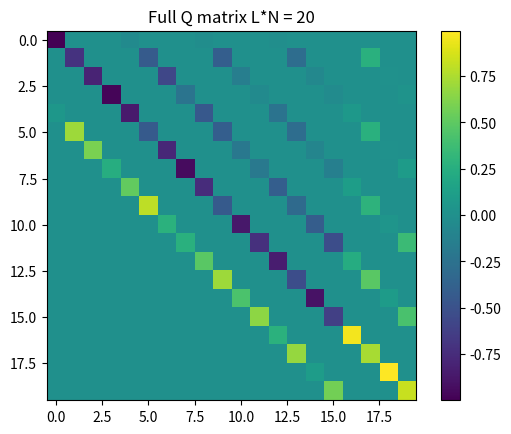
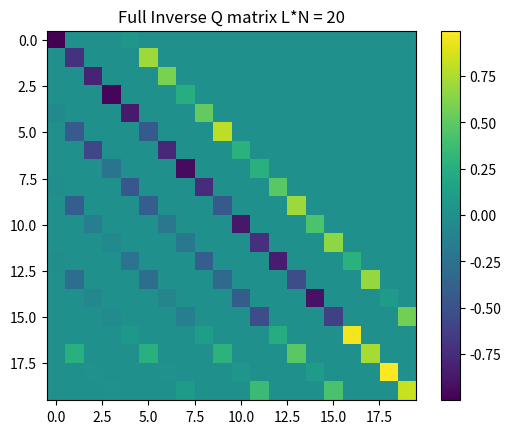
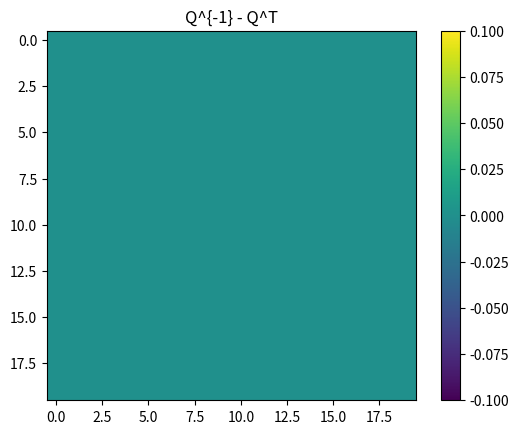
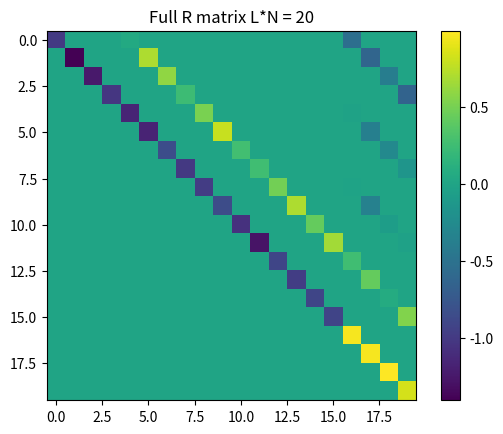
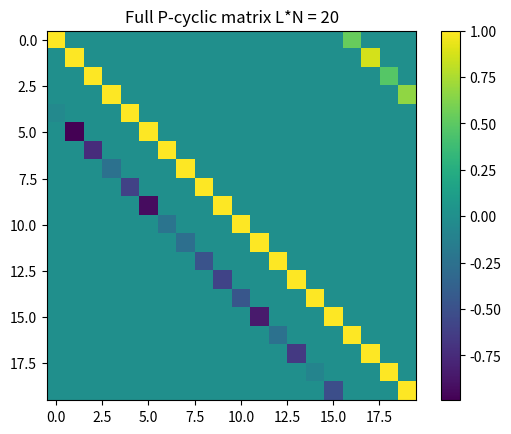
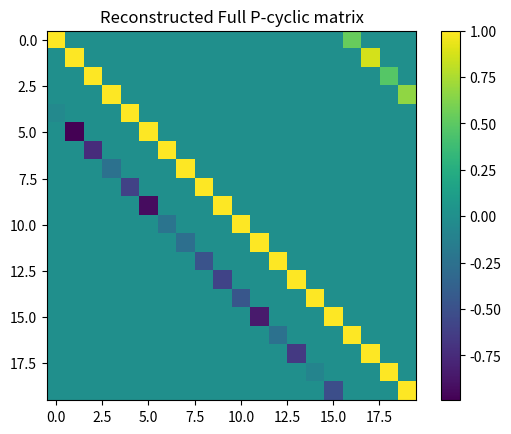
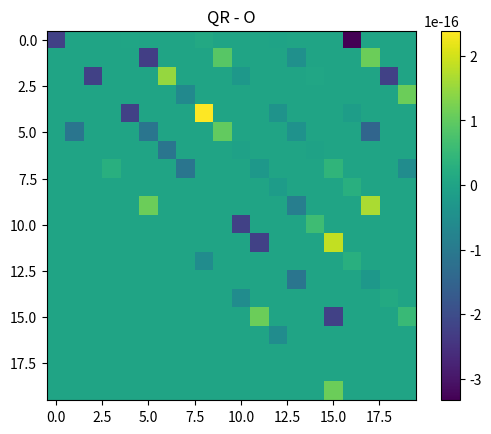
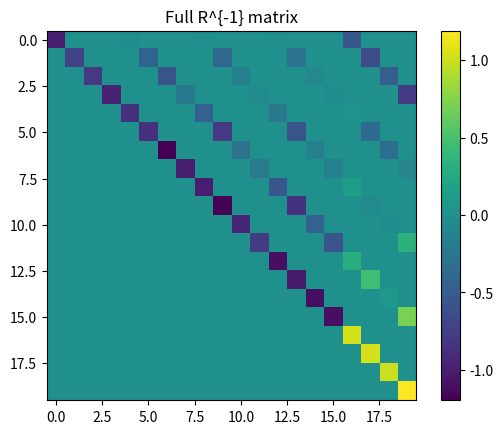
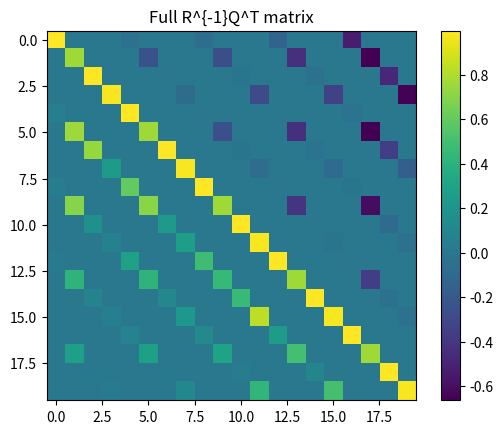
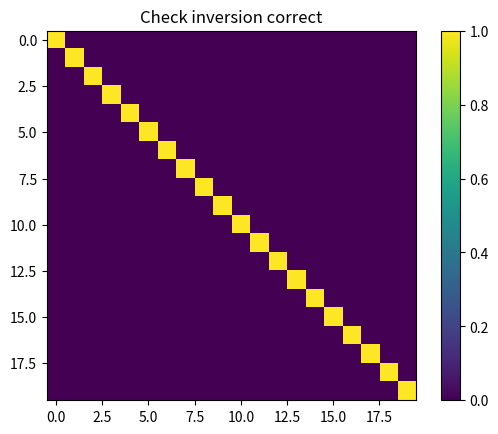

Here is the Python script that generated these plots, in order:
import matplotlib.pyplot as plt
import numpy as np
from scipy import linalg as la


def Make_B_List(invexpdtK, expVData):
    '''Make list of off-diagonal matrices in matrix O. deriv. Eq. (20)
    
    Args:
        expVData, (N,L) matrix, each column reps a (N,N) diagonal mat
        
    Returns:
        python list of (N,N) matrices.'''
    
    _,L = expVData.shape
    B_list = [];
    for j in range(L):
        Bmat = invexpdtK*expVData[:,j]
        #note negative signs, except for bdy term B_{L-1}
        if j == L - 1:
            B_list.append(Bmat)
        else:
            B_list.append(-Bmat)
    return B_list



def Show_P_Cyclic_Full(B_list):
    '''Given list of B matrices, make and plot the full (NL,NL) dimensional
    normalized block p-cyclic matrix O.
    
    Args:
        B_list: length L list of sub-diagonal and boundary blocks of p-cyclic matrix
        
    Returns:
        O_mat: (NL,NL) np array'''
    
    L = len(B_list); N,N = B_list[0].shape;
    O_mat = np.zeros((N*L,N*L))
    
    for i in range(L):
        #diagonal: all identity
        O_mat[i*N:(i+1)*N,i*N:(i+1)*N] = np.identity(N)
        if i == L-1: #special boundary term
            O_mat[0:N,i*N:(i+1)*N] = B_list[i]
        else: #-1 diagonal
            O_mat[(i+1)*N:(i+2)*N,i*N:(i+1)*N] = B_list[i]
            
    plt.figure();
    plt.imshow(O_mat);plt.colorbar();
    plt.title(f"Full P-cyclic matrix L*N = {L*N}")
    
    return O_mat


def Get_R_Full(R_dict,N,L):
    '''Given dictionary of R entries, create full (NL,NL) R matrix, which 
    has block upper bidiagonal form with an extra last block column
    
    Args:
        R_dict: size (3L-3) dictionary of R matrix block entries.
                key = tuple of entry coordinates
                value = (N,N) np array
                
    Returns:
        R_full: (NL,NL) upper triangular np array'''
    R_full = np.zeros((N*L,N*L))
    for k,v in R_dict.items():
        i = k[0]; j = k[1];
        R_full[i*N:(i+1)*N,j*N:(j+1)*N] = v
    
    #plt.figure();plt.imshow(R_full);plt.colorbar()
    #plt.title(f"Full R matrix L*N = {L*N}")
    
    return R_full


def Show_R_Full(R_dict,N,L):
    '''Given dictionary of R entries, create and show full (NL,NL) R matrix, which 
    has block upper bidiagonal form with an extra last block column
    
    Args:
        R_dict: size (3L-3) dictionary of R matrix block entries.
                key = tuple of entry coordinates
                value = (N,N) np array
                
    Returns:
        R_full: (NL,NL) upper triangular np array'''
    R_full = np.zeros((N*L,N*L))
    for k,v in R_dict.items():
        i = k[0]; j = k[1];
        R_full[i*N:(i+1)*N,j*N:(j+1)*N] = v
    
    plt.figure();plt.imshow(R_full);plt.colorbar()
    plt.title(f"Full R matrix L*N = {L*N}")
    
    return R_full

def Show_Q_Full(Q_list,N,L):
    '''Given list of Q (2N,2N) matrices, create and show full (NL,NL) Q matrix
        
    Args:
        Q_list, length L-1 list of (2N,2N) orthogonal matrices
        
    Returns:
        Q_full: (NL,NL) orthogonal matrix'''
    
    Q_full = np.identity(N*L)
    
    for k in range(len(Q_list)):
        pad = np.eye(N*L)
        pad[k*N:(k+2)*N,k*N:(k+2)*N] = Q_list[k]
        Q_full = Q_full @ pad #Q0 @ Q1 @ ... @ Q(L-2)
    
    plt.figure();plt.imshow(Q_full);plt.colorbar()
    plt.title(f"Full Q matrix L*N = {L*N}")
        
    return Q_full 

def Show_Q_Inv_Full(Q_list,N,L):
    '''Given list of Q (2N,2N) matrices, create and show full (NL,NL) Q matrix
        
    Args:
        Q_list, length L-1 list of (2N,2N) orthogonal matrices
        
    Returns:
        Q_inv_full: (NL,NL) orthogonal matrix'''
    Q_inv_full = np.identity(N*L)
    for k in range(len(Q_list)):
        pad = np.eye(N*L)
        pad[k*N:(k+2)*N,k*N:(k+2)*N] = Q_list[k]
        Q_inv_full = pad.T @ Q_inv_full #not sure about mulciplication order
    
    plt.figure();plt.imshow(Q_inv_full);plt.colorbar()
    plt.title(f"Full Inverse Q matrix L*N = {L*N}")
        
    return Q_inv_full


def Block_Struct_Orth_Fact(B_list):
    '''Block structured orthogonal factorization (BSOF), a block structured QR
    factorization algorithm introduced in Wright, S.J., 1992.
    Args:
        B_list: length L list of sub-diagonal and boundary blocks of p-cyclic matrix
        
    Returns:
        Q_list, length L-1 list of (2N,2N) orthogonal matrices
        R_dict, size (3L-3) dictionary of R matrix block entries.
                key = tuple of entry coordinates
                value = (N,N) np array
    
    TODO: Better return structure for R
          Set to 0 the very small elements of Q and R?
    ''' 
    #input shapes
    L = len(B_list); N,N = B_list[0].shape;
    
    #output accumulators
    Q_list=[];
    R_dict = {};
    
    #initial step
    ###tempA = A_list[0]
    tempA = np.identity(N);
    tempB = B_list[-1]
    #first L-2 blocks
    for k in range(L-2):
        #compute QR, set R diagonal element
        tall_mat = np.concatenate((tempA, B_list[k]), axis=0)
        Q,R = la.qr(tall_mat);
        #plt.figure();plt.imshow(R);plt.colorbar()
        Q_list.append(Q)
        R_dict[(k,k)] = R[:N,:N] #take top part only
        #update tempA,tempB, set off diagonal R elements
        rhs = np.zeros((2*N,2*N));
        #####rhs[N:,:N] = A_list[k+1]; rhs[:N,N:] = tempB;
        rhs[N:,:N] = np.identity(N); rhs[:N,N:] = tempB;
        lhs = Q.T @ rhs
        tempA = lhs[N:,:N]
        tempB = lhs[N:,N:]
        R_dict[(k,k+1)] = lhs[:N,:N]
        R_dict[(k,L-1)] = lhs[:N,N:]
    #last QR block
    rhs_row1 = np.concatenate((tempA, tempB), axis=1)
    #####rhs_row2 = np.concatenate((B_list[-2], A_list[-1]), axis=1)
    rhs_row2 = np.concatenate((B_list[-2], np.identity(N)), axis=1)
    rhs = np.concatenate((rhs_row1, rhs_row2), axis=0)
    Q,R = la.qr(rhs)
    R_dict[(L-2,L-2)] = R[:N,:N];
    R_dict[(L-2,L-1)] = R[:N,N:];
    R_dict[(L-1,L-1)] = R[N:,N:]
    Q_list.append(Q)
    
    #check output shapes
    assert len(Q_list) == L-1 and len(R_dict) == 3*L-3
    
    return Q_list,R_dict


def Invert_R_Row_BBS(R,N,L):
    '''Get X = R^{-1} based on RX = I using Row Block Back Substitution.
    Not exactly same as paper description.
    
    Args:
        R: Full R matrix (NL,NL)
        N: Size of each block
        L: Number of blocks
        
    Returns:
        X = full R inverse, (NL,NL)
    '''
    X = np.zeros((L*N,L*N))
    #last (3N,3N) block is full, directly solve
    X[(L-3)*N:,(L-3)*N:] = \
        la.solve_triangular(R[(L-3)*N:,(L-3)*N:],np.identity(3*N))
    #Row block back substitution
    for i in range(L-3):
        #print(f"row {i}")
        #remaining diagonal (i,i) block shape (N,N)
        X[i*N:(i+1)*N,i*N:(i+1)*N] = \
            la.solve_triangular(R[i*N:(i+1)*N,i*N:(i+1)*N],np.identity(N))
    
    #last block column, incomplete RHS
    X[:(L-3)*N,(L-1)*N:] = \
        -R[:(L-3)*N,(L-1)*N:] @ X[(L-1)*N:,(L-1)*N:]
    for i in range(L-4,-1,-1):
        #print(f"modify row {i} in place")
        #complete rhs
        X[i*N:(i+1)*N,(i+1)*N:] -= \
            R[i*N:(i+1)*N,(i+1)*N:(i+2)*N] @ X[(i+1)*N:(i+2)*N,(i+1)*N:]
        #solve using X[i,i] = Rinv[i,i]
        X[i*N:(i+1)*N,(i+1)*N:] = \
            X[i*N:(i+1)*N , i*N:(i+1)*N] @ X[i*N:(i+1)*N,(i+1)*N:].copy()
    return X


def Apply_Orth_Fact(Rinv,Q_list,N,L):
    '''Produce R^{-1} @ Q^T, inverse of full p-cyclic matrix.
    Apply Q to pairs of columns of R^{-1}, back to front.
    TODO: use paper trick to reduce flops
    
    Args:
        Rinv, start with full R^{-1}, modified in place, end at R^{-1} @ Q^T
        Q_list, length L-1 list of (2N,2N) orthogonal matrices
        N: Size of each block
        L: Number of blocks
        
    Returns:
        None
    
    '''
    for k in range(L-2,-1,-1):
        Rinv[:,k*N:(k+2)*N] = Rinv[:,k*N:(k+2)*N] @ Q_list[k].T
    return None


def Get_Full_O_Inv(invexpdtK,expVData):
    '''Get full O^{-1} which gives all unequal time GFs
    
    Args:
        expVData: (N,L) matrix, each col reps a diagonal mat
        
    Returns:
        (NL,NL) mat, full O^{-1}'''
    N,L = expVData.shape
    blist = Make_B_List(invexpdtK,expVData)
    #Block structured orthogonal factorization (BSOF)
    qlist, rdict = Block_Struct_Orth_Fact(blist)
    #X = R^{-1}
    rfull = Get_R_Full(rdict,N,L)
    xfull = Invert_R_Row_BBS(rfull,N,L)
    #Apply Q^T to get O^{-1} = R^{-1} @ Q^T, X modified in place
    Apply_Orth_Fact(xfull,qlist,N,L)
    
    return xfull



if __name__ == '__main__':
    print('test BSOFI real on small problem')
    N = 4;
    L = 5;
    invexpdtK = np.identity(N);
    expVuData = np.random.random((N,L))

    Gu_list = Make_B_List(invexpdtK,expVuData)
    qlist, rdict = Block_Struct_Orth_Fact(Gu_list)
    qfull = Show_Q_Full(qlist,N,L)
    qinvfull = Show_Q_Inv_Full(qlist,N,L)

    plt.figure();plt.imshow(qinvfull-qfull.T);plt.colorbar();
    plt.title("Q^{-1} - Q^T");

    rfull = Show_R_Full(rdict,N,L)
    ofull = Show_P_Cyclic_Full(Gu_list)

    plt.figure();plt.imshow(qfull @ rfull);plt.colorbar()
    plt.title('Reconstructed Full P-cyclic matrix')

    plt.figure();plt.imshow(qfull @ rfull - ofull);plt.colorbar()
    plt.title('QR - O')

    xfull = Invert_R_Row_BBS(rfull,N,L)
    plt.figure();plt.imshow(xfull);plt.colorbar();
    plt.title('Full R^{-1} matrix');

    Apply_Orth_Fact(xfull,qlist,N,L)
    plt.figure();plt.imshow(xfull);plt.colorbar();
    plt.title('Full R^{-1}Q^T matrix');

    plt.figure();plt.imshow(xfull @ ofull);plt.colorbar();
    plt.title('Check inversion correct');

    plt.show();
